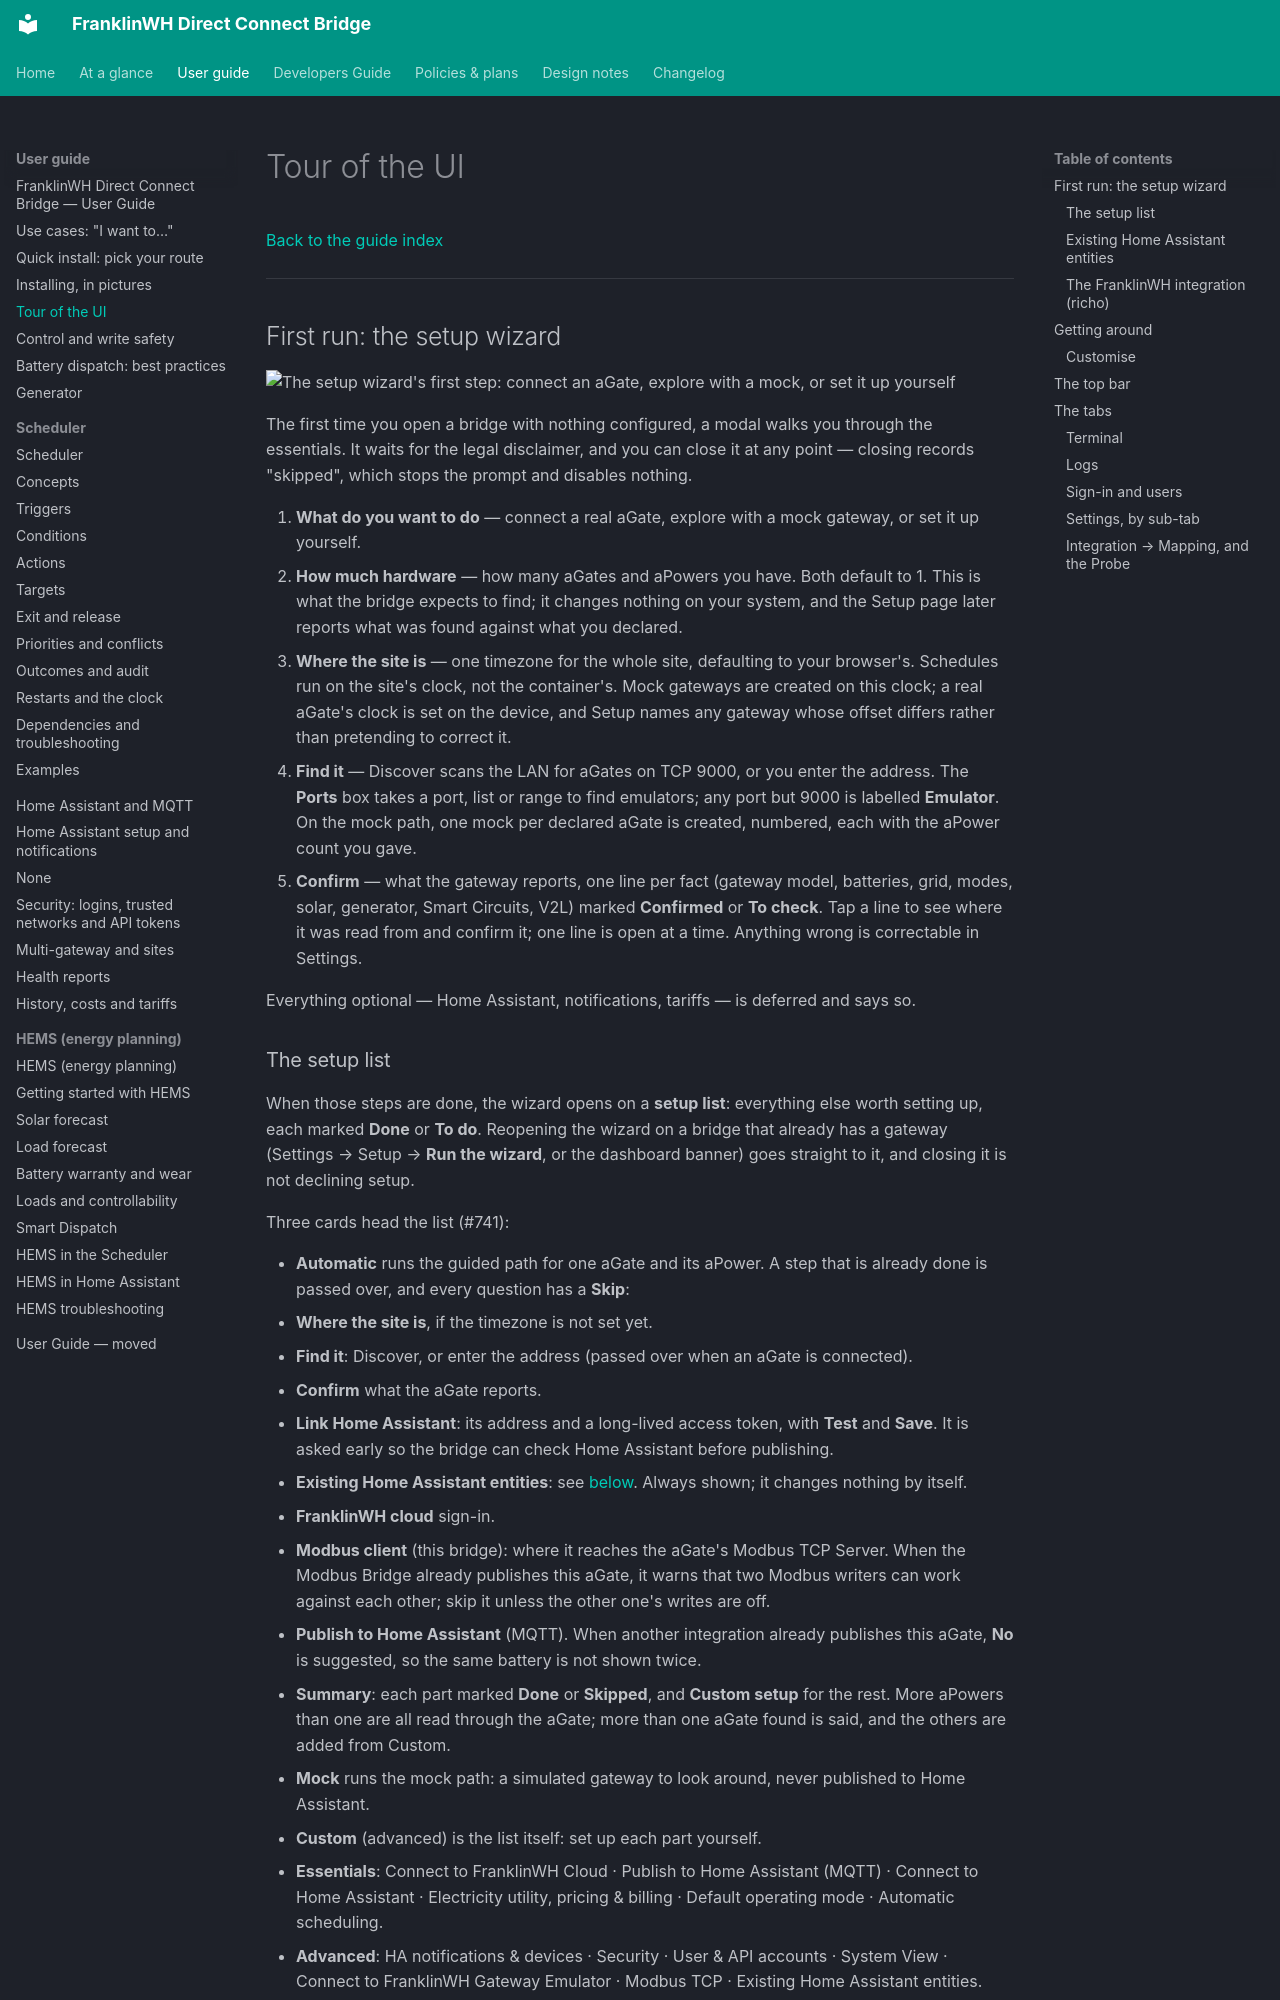

repository: david2069/franklinwh-direct-connect-bridge · page: guide/tour/index.html · generator: mkdocs

# Tour of the UI

[Back to the guide index](index.md)

---

## First run: the setup wizard

![The setup wizard's first step: connect an aGate, explore with a mock, or set it up yourself](../images/tour/01-first-run-wizard.png)

The first time you open a bridge with nothing configured, a modal walks you through the
essentials. It waits for the legal disclaimer, and you can close it at any point — closing
records "skipped", which stops the prompt and disables nothing.

1. **What do you want to do** — connect a real aGate, explore with a mock gateway, or set
   it up yourself.
2. **How much hardware** — how many aGates and aPowers you have. Both default to 1. This is
   what the bridge expects to find; it changes nothing on your system, and the Setup page
   later reports what was found against what you declared.
3. **Where the site is** — one timezone for the whole site, defaulting to your browser's.
   Schedules run on the site's clock, not the container's. Mock gateways are created on
   this clock; a real aGate's clock is set on the device, and Setup names any gateway whose
   offset differs rather than pretending to correct it.
4. **Find it** — Discover scans the LAN for aGates on TCP 9000, or you enter the address.
   The **Ports** box takes a port, list or range to find emulators; any port but 9000 is
   labelled **Emulator**.
   On the mock path, one mock per declared aGate is created, numbered, each with the aPower
   count you gave.
5. **Confirm** — what the gateway reports, one line per fact (gateway model, batteries,
   grid, modes, solar, generator, Smart Circuits, V2L) marked **Confirmed** or **To check**.
   Tap a line to see where it was read from and confirm it; one line is open at a time.
   Anything wrong is correctable in Settings.

Everything optional — Home Assistant, notifications, tariffs — is deferred and says so.
